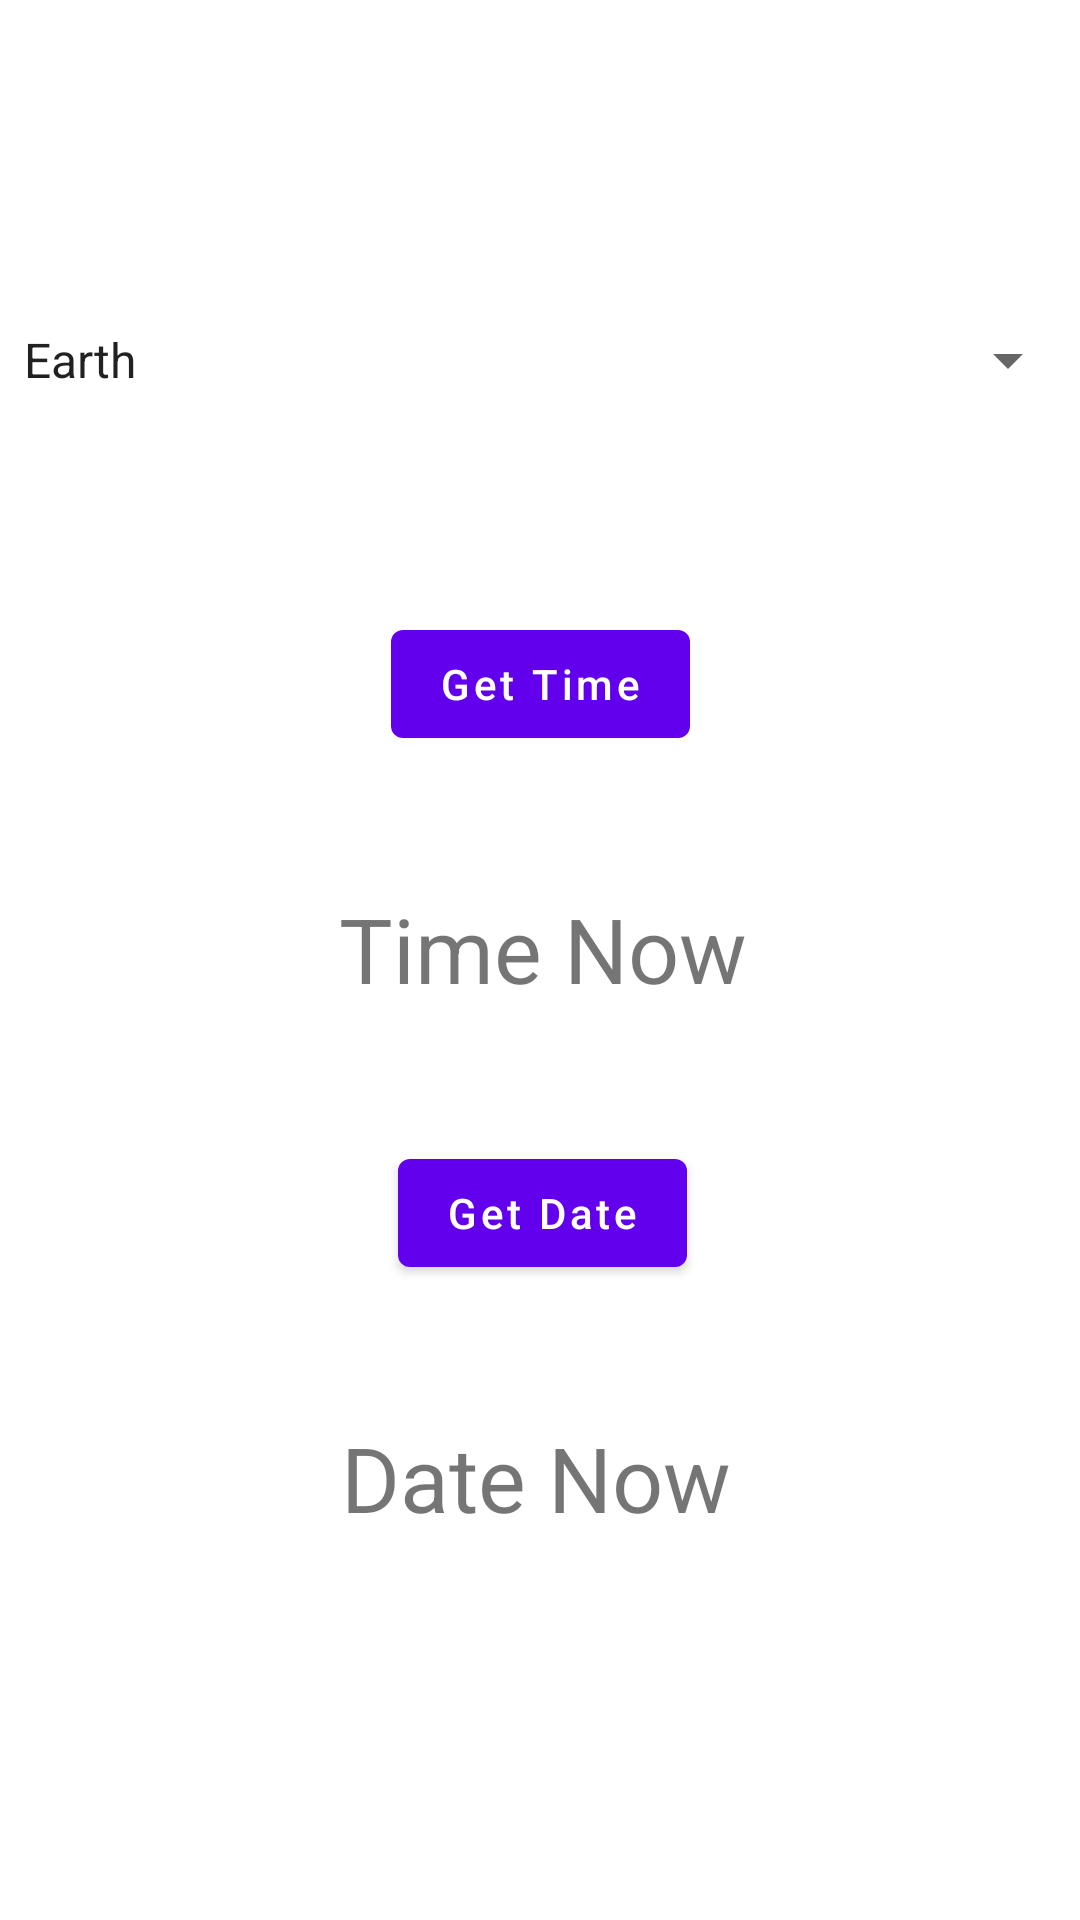

The Android layout XML behind this screen, and the referenced resources:
<!-- AndroidManifest.xml: application theme Theme.JavaResources -->
<!-- res/layout/fragment_home.xml -->
<?xml version="1.0" encoding="utf-8"?>
<androidx.constraintlayout.widget.ConstraintLayout xmlns:android="http://schemas.android.com/apk/res/android"
    xmlns:tools="http://schemas.android.com/tools"
    android:layout_width="match_parent"
    android:layout_height="match_parent"
    xmlns:app="http://schemas.android.com/apk/res-auto"
    tools:context=".HomeFragment">
    <Spinner
        android:id="@+id/spinner"
        android:layout_width="match_parent"
        android:layout_height="wrap_content"
        android:layout_marginTop="108dp"
        android:dropDownWidth="wrap_content"
        android:entries="@array/planets"
        android:scrollbarSize="8dp"
        app:layout_constraintEnd_toEndOf="parent"
        app:layout_constraintHorizontal_bias="0.0"
        app:layout_constraintStart_toStartOf="parent"
        app:layout_constraintTop_toTopOf="parent" />

    <Button
        android:id="@+id/getTimeBtn"
        android:layout_width="wrap_content"
        android:layout_height="wrap_content"
        android:layout_marginTop="72dp"
        android:text="Get Time"
        android:textAllCaps="false"
        app:layout_constraintEnd_toEndOf="parent"
        app:layout_constraintStart_toStartOf="parent"
        app:layout_constraintTop_toBottomOf="@+id/spinner" />

    <TextView
        android:id="@+id/timeNowTV"
        android:layout_width="wrap_content"
        android:layout_height="wrap_content"
        android:layout_marginTop="44dp"
        android:text="Time Now"
        android:textSize="30sp"
        app:layout_constraintEnd_toEndOf="@+id/getTimeBtn"
        app:layout_constraintHorizontal_bias="0.482"
        app:layout_constraintStart_toStartOf="@+id/getTimeBtn"
        app:layout_constraintTop_toBottomOf="@+id/getTimeBtn" />

    <Button
        android:id="@+id/getDateBtn"
        android:layout_width="wrap_content"
        android:layout_height="wrap_content"
        android:layout_marginTop="44dp"
        android:text="Get Date"
        android:textAllCaps="false"
        app:layout_constraintEnd_toEndOf="parent"
        app:layout_constraintHorizontal_bias="0.503"
        app:layout_constraintStart_toStartOf="parent"
        app:layout_constraintTop_toBottomOf="@+id/timeNowTV" />

    <TextView
        android:id="@+id/dateNowTV"
        android:layout_width="wrap_content"
        android:layout_height="wrap_content"
        android:layout_marginTop="44dp"
        android:text="Date Now"
        android:textSize="30sp"
        app:layout_constraintEnd_toEndOf="@+id/getDateBtn"
        app:layout_constraintHorizontal_bias="0.571"
        app:layout_constraintStart_toStartOf="@+id/getDateBtn"
        app:layout_constraintTop_toBottomOf="@+id/getDateBtn" />

</androidx.constraintlayout.widget.ConstraintLayout>
<!-- resources referenced by this layout -->
<resources>
  <string-array name="planets">
          <item>Earth </item>
          <item>Venus </item>
          <item>Mars </item>
          <item>Pluto </item>
      </string-array>
  <style name="Theme.JavaResources" parent="Theme.MaterialComponents.DayNight.DarkActionBar">
          
          <item name="colorPrimary">@color/purple_500</item>
          <item name="colorPrimaryVariant">@color/purple_700</item>
          <item name="colorOnPrimary">@color/white</item>
          
          <item name="colorSecondary">@color/teal_200</item>
          <item name="colorSecondaryVariant">@color/teal_700</item>
          <item name="colorOnSecondary">@color/black</item>
          
          <item name="android:statusBarColor" tools:targetApi="l">?attr/colorPrimaryVariant</item>
          
      </style>
  <!-- not gathered from this repository: default colours our renderer supplied (Android Studio template values) -->
  <color name="purple_500">#FF6200EE</color>
  <color name="purple_700">#FF3700B3</color>
  <color name="teal_200">#FF03DAC5</color>
  <color name="teal_700">#FF018786</color>
  <color name="black">#FF000000</color>
  <color name="white">#FFFFFFFF</color>
</resources>
